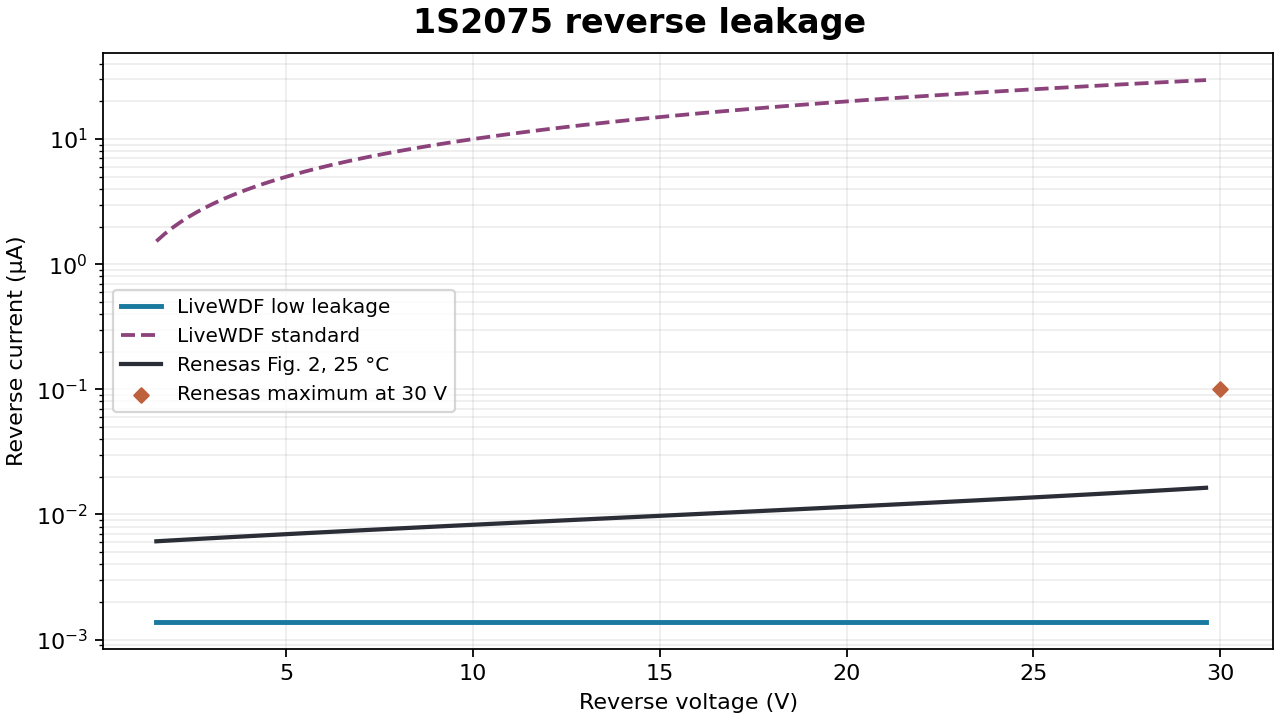

Data behind this chart, as committed beside it:
factory_x, factory_y, source_plot_x, source_plot_y, livewdf_y, alternate_y
1.524091062442380462e+00, 6.102827877092782856e-03, 3.618684082031250000e+02, 2.649718017578125000e+02, 1.386999999999999995e-03, 1.525475728463054903e+00
1.737272394780205786e+00, 6.154498350907023491e-03, 3.625572110726039341e+02, 2.648222922817159315e+02, 1.386999999999999995e-03, 1.738656734633441836e+00
1.951317638152673339e+00, 6.206463628518803580e-03, 3.632488052953083297e+02, 2.646731904469242522e+02, 1.386999999999999995e-03, 1.952701650516686982e+00
2.166213789676817214e+00, 6.258726859667123124e-03, 3.639431488580704013e+02, 2.645244875841140697e+02, 1.386999999999999995e-03, 2.167597473249719187e+00
2.381947846469401497e+00, 6.311291277208383108e-03, 3.646401997477213399e+02, 2.643761750239619346e+02, 1.386999999999999995e-03, 2.383331199969196845e+00
2.598506805647389228e+00, 6.364160198409673022e-03, 3.653399159510931327e+02, 2.642282440971445112e+02, 1.386999999999999995e-03, 2.599889827811976417e+00
2.815877664327530283e+00, 6.417337026259896555e-03, 3.660422554550170275e+02, 2.640806861343383503e+02, 1.386999999999999995e-03, 2.817260353914703863e+00
3.034047419626872966e+00, 6.470825250798862942e-03, 3.667471762463251252e+02, 2.639334924662201161e+02, 1.386999999999999995e-03, 3.035429775418368337e+00
3.253003068662238206e+00, 6.524628450465478485e-03, 3.674546363118489580e+02, 2.637866544234664730e+02, 1.386999999999999995e-03, 3.254385089457543234e+00
3.472731608550489568e+00, 6.578750293465358313e-03, 3.681645936384201150e+02, 2.636401633367538579e+02, 1.386999999999999995e-03, 3.474113293161128713e+00
3.693220036408504825e+00, 6.633194539158384848e-03, 3.688770062128702421e+02, 2.634940105367589922e+02, 1.386999999999999995e-03, 3.694601383671848982e+00
3.914455349353218594e+00, 6.687965039467300664e-03, 3.695918320220311557e+02, 2.633481873541584832e+02, 1.386999999999999995e-03, 3.915836358126533856e+00
4.136424544501494438e+00, 6.743065740307711310e-03, 3.703090290527344450e+02, 2.632026851196289385e+02, 1.386999999999999995e-03, 4.137805213661941650e+00
4.359114618970153288e+00, 6.798500683040306462e-03, 3.710285552918115286e+02, 2.630574951638468519e+02, 1.386999999999999995e-03, 4.360494947414785827e+00
4.582512569876186603e+00, 6.854274005945762589e-03, 3.717503687260945071e+02, 2.629126088174890583e+02, 1.386999999999999995e-03, 4.583892556521955264e+00
4.806605394336429526e+00, 6.910389945723744397e-03, 3.724744273424148560e+02, 2.627680174112319946e+02, 1.386999999999999995e-03, 4.807985038120176746e+00
5.031380089467759831e+00, 6.966852839015863670e-03, 3.732006891276041642e+02, 2.626237122757523821e+02, 1.386999999999999995e-03, 5.032759389346223244e+00
5.256823652387083712e+00, 7.023667123954144623e-03, 3.739291120684942484e+02, 2.624796847417267145e+02, 1.386999999999999995e-03, 5.258202607336896151e+00
5.482923080211207889e+00, 7.080837341735258562e-03, 3.746596541519164703e+02, 2.623359261398314857e+02, 1.386999999999999995e-03, 5.484301689228894716e+00
5.709665370057123823e+00, 7.138368138221432534e-03, 3.753922733647028167e+02, 2.621924278007436442e+02, 1.386999999999999995e-03, 5.711043632159108263e+00
5.937037519041680866e+00, 7.196264265569613135e-03, 3.761269276936848769e+02, 2.620491810551395702e+02, 1.386999999999999995e-03, 5.938415433264276011e+00
6.165026524281714160e+00, 7.254530583888235858e-03, 3.768635751256941830e+02, 2.619061772336959280e+02, 1.386999999999999995e-03, 6.166404089681131850e+00
6.393619382894200953e+00, 7.313172062924024226e-03, 3.776021736475626653e+02, 2.617634076670893819e+02, 1.386999999999999995e-03, 6.394996598546545563e+00
6.622803091995933755e+00, 7.372193783778728526e-03, 3.783426812461216855e+02, 2.616208636859964258e+02, 1.386999999999999995e-03, 6.624179956997203078e+00
6.852564648703875605e+00, 7.431600940657048793e-03, 3.790850559082031737e+02, 2.614785366210938378e+02, 1.386999999999999995e-03, 6.853941162169963519e+00
7.082891050134847433e+00, 7.491398842646941614e-03, 3.798292556206385484e+02, 2.613364178030579410e+02, 1.386999999999999995e-03, 7.084267211201541237e+00
7.313769293405755434e+00, 7.551592915532433919e-03, 3.805752383702596262e+02, 2.611944985625655704e+02, 1.386999999999999995e-03, 7.315145101238736736e+00
7.545186375633505804e+00, 7.612188703641231853e-03, 3.813229621438980530e+02, 2.610527702302932767e+02, 1.386999999999999995e-03, 7.546561829398351406e+00
7.777129293934933685e+00, 7.673191871726833292e-03, 3.820723849283854179e+02, 2.609112241369176672e+02, 1.386999999999999995e-03, 7.778504392827113811e+00
8.009585045426959482e+00, 7.734608206887043542e-03, 3.828234647105534805e+02, 2.607698516131153497e+02, 1.386999999999999995e-03, 8.010959788661839553e+00
8.242540627226489391e+00, 7.796443620519562939e-03, 3.835761594772338867e+02, 2.606286439895629883e+02, 1.386999999999999995e-03, 8.243915014039329137e+00
8.475983036450358554e+00, 7.858704150315925716e-03, 3.843304272152582826e+02, 2.604875925969371337e+02, 1.386999999999999995e-03, 8.477357066096313787e+00
8.709899270215530009e+00, 7.921395962294727755e-03, 3.850862259114584845e+02, 2.603466887659143936e+02, 1.386999999999999995e-03, 8.711272941969646411e+00
8.944276325638753633e+00, 7.984525352875406976e-03, 3.858435135526657405e+02, 2.602059238271713184e+02, 1.386999999999999995e-03, 8.945649638795975633e+00
9.179101199837006675e+00, 8.048098750993715189e-03, 3.866022481257120376e+02, 2.600652891113846295e+02, 1.386999999999999995e-03, 9.180474153712172125e+00
9.414360889927181120e+00, 8.112122720260106154e-03, 3.873623876174290785e+02, 2.599247759492308774e+02, 1.386999999999999995e-03, 9.415733483855019514e+00
9.650042393026112109e+00, 8.176603961162249787e-03, 3.881238900146483388e+02, 2.597843756713866696e+02, 1.386999999999999995e-03, 9.651414626361249915e+00
9.886132706250791102e+00, 8.241549313312843475e-03, 3.888867133042018054e+02, 2.596440796085286706e+02, 1.386999999999999995e-03, 9.887504578367749986e+00
1.012261882671796798e+01, 8.306965757744118675e-03, 3.896508154729207831e+02, 2.595038790913334310e+02, 1.386999999999999995e-03, 1.012399033701116302e+01
1.035948775154460577e+01, 8.372860419250369862e-03, 3.904161545076370885e+02, 2.593637654504776151e+02, 1.386999999999999995e-03, 1.036085889942834548e+01
1.059672647784755384e+01, 8.439240568779815543e-03, 3.911826883951823675e+02, 2.592237300166377167e+02, 1.386999999999999995e-03, 1.059809726275604191e+01
1.083432200274370416e+01, 8.506113625876983095e-03, 3.919503751223882659e+02, 2.590837641204904571e+02, 1.386999999999999995e-03, 1.083569242413103950e+01
1.107226132334993451e+01, 8.573487161177544696e-03, 3.927191726760864299e+02, 2.589438590927123869e+02, 1.386999999999999995e-03, 1.107363138069010944e+01
1.131053143678313688e+01, 8.641368898956496014e-03, 3.934890390431085621e+02, 2.588040062639801135e+02, 1.386999999999999995e-03, 1.131190112957003713e+01
1.154911934016021746e+01, 8.709766719731473067e-03, 3.942599322102863653e+02, 2.586641969649703015e+02, 1.386999999999999995e-03, 1.155048866790762574e+01
1.178801203059808245e+01, 8.778688662922798022e-03, 3.950318101644515991e+02, 2.585244225263595581e+02, 1.386999999999999995e-03, 1.178938099283967667e+01
1.202719650521356698e+01, 8.848142929571469958e-03, 3.958046308924357390e+02, 2.583846742788244342e+02, 1.386999999999999995e-03, 1.202856510150291491e+01
1.226665976112354883e+01, 8.918137885117151040e-03, 3.965783523810704878e+02, 2.582449435530415371e+02, 1.386999999999999995e-03, 1.226802799103411523e+01
1.250638879544493420e+01, 8.988682062237332918e-03, 3.973529326171875482e+02, 2.581052216796875314e+02, 1.386999999999999995e-03, 1.250775665857007724e+01
1.274637060529461507e+01, 9.059784163749915950e-03, 3.981283295876185662e+02, 2.579654999894389675e+02, 1.386999999999999995e-03, 1.274773810124758811e+01
1.298659218778939817e+01, 9.131453065580379114e-03, 3.989045012791950171e+02, 2.578257698129723963e+02, 1.386999999999999995e-03, 1.298795931620334976e+01
1.322704054004630336e+01, 9.203697819795384621e-03, 3.996814056787490017e+02, 2.576860224809646525e+02, 1.386999999999999995e-03, 1.322840730057427727e+01
1.346770265918215159e+01, 9.276527657705556373e-03, 4.004590007731119385e+02, 2.575462493240921731e+02, 1.386999999999999995e-03, 1.346906905149708145e+01
1.370856554231380642e+01, 9.349951993037584896e-03, 4.012372445491154735e+02, 2.574064416730315656e+02, 1.386999999999999995e-03, 1.370993156610852637e+01
1.394961618655821667e+01, 9.423980425179076179e-03, 4.020160949935914232e+02, 2.572665908584595513e+02, 1.386999999999999995e-03, 1.395098184154545251e+01
1.419084158903214643e+01, 9.498622742497660545e-03, 4.027955100933710924e+02, 2.571266882110525103e+02, 1.386999999999999995e-03, 1.419220687494451560e+01
1.443222874685258716e+01, 9.573888925735647010e-03, 4.035754478352864680e+02, 2.569867250614872773e+02, 1.386999999999999995e-03, 1.443359366344260408e+01
1.467376465713638822e+01, 9.649789151483737643e-03, 4.043558662061691393e+02, 2.568466927404403464e+02, 1.386999999999999995e-03, 1.467512920417646249e+01
1.491543631700037054e+01, 9.726333795734339732e-03, 4.051367231928505817e+02, 2.567065825785883248e+02, 1.386999999999999995e-03, 1.491680049428280519e+01
1.515723072356159662e+01, 9.803533437517792520e-03, 4.059179767821629525e+02, 2.565663859066079908e+02, 1.386999999999999995e-03, 1.515859453089858988e+01
... 61 more rows
